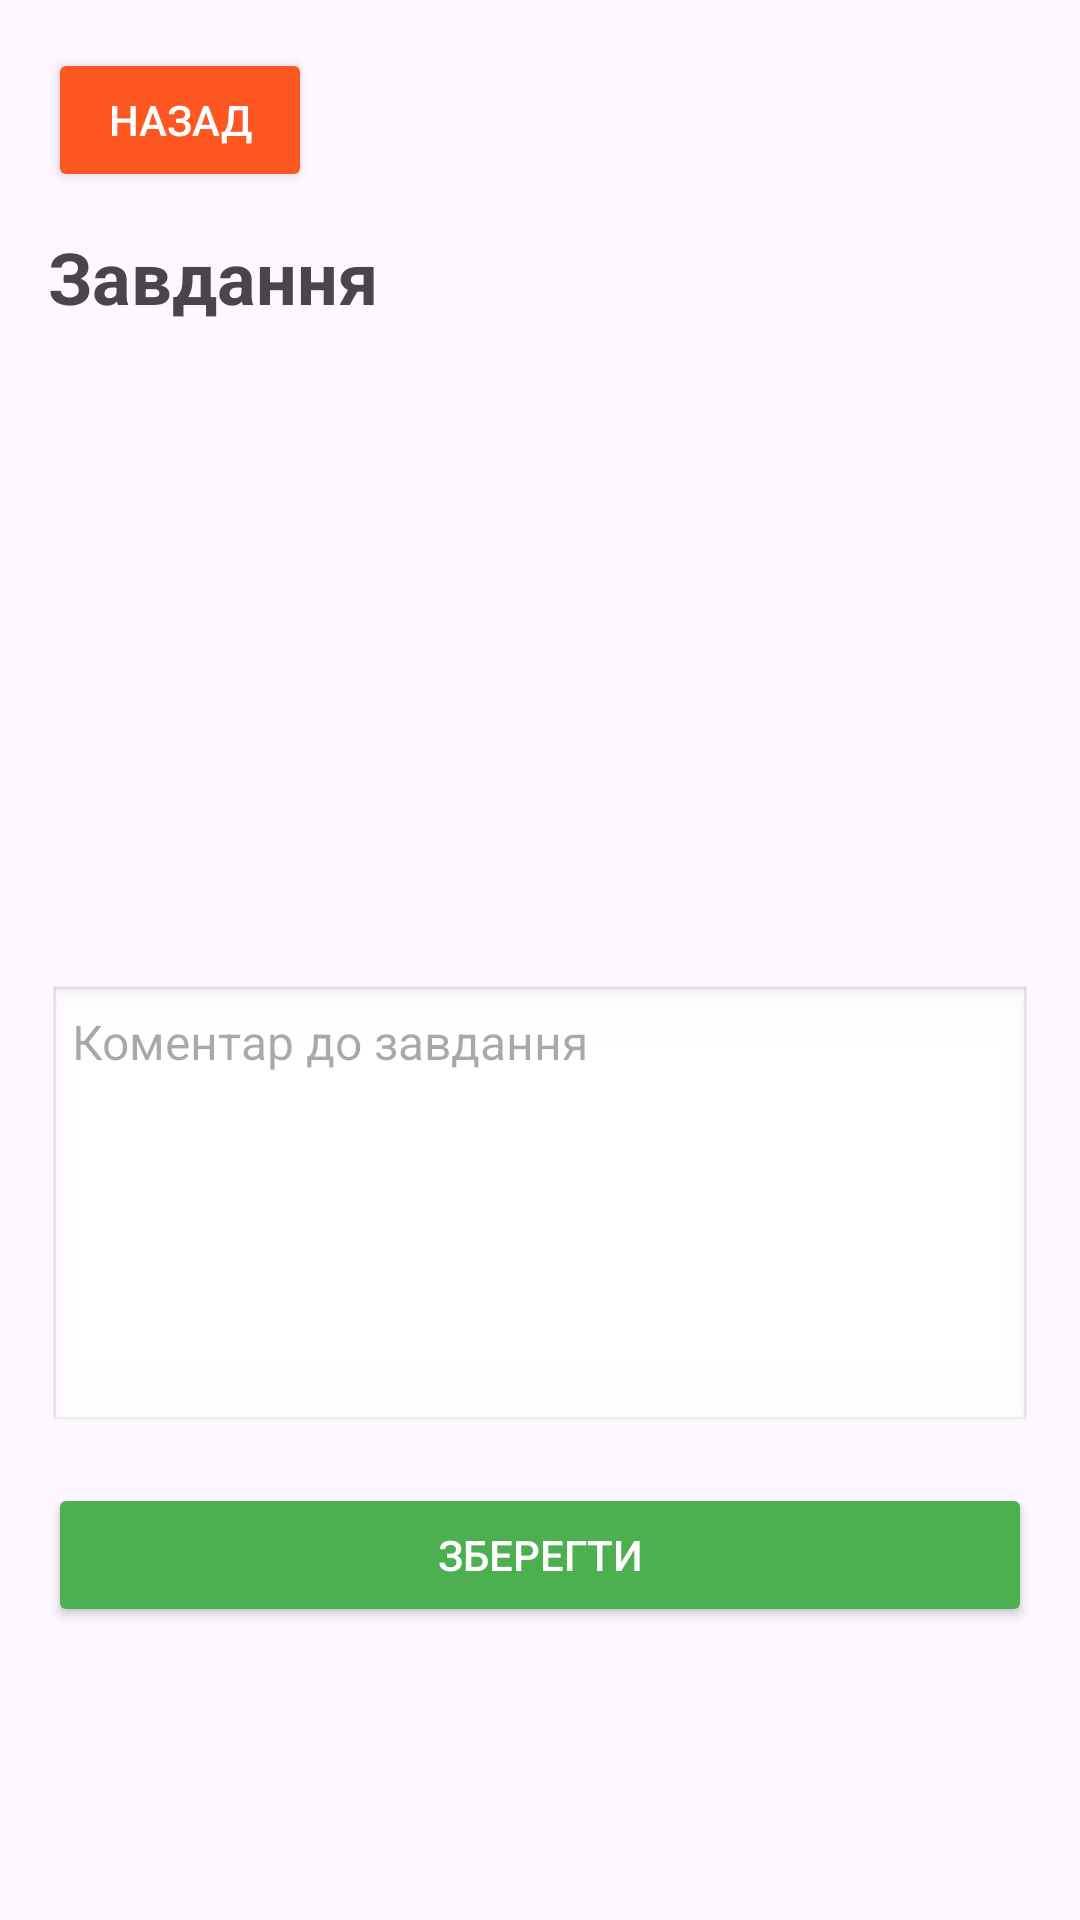

This screen was rendered from an Android layout file. Write that file and the resources it references.
<!-- AndroidManifest.xml: application theme Theme.RemontTracker -->
<!-- res/layout/activity_task_details.xml -->
<?xml version="1.0" encoding="utf-8"?>
<LinearLayout
    xmlns:android="http://schemas.android.com/apk/res/android"
    android:id="@+id/details_main"
    android:layout_width="match_parent"
    android:layout_height="match_parent"
    android:orientation="vertical"
    android:padding="16dp">

    <Button
        android:id="@+id/back_button"
        android:layout_width="wrap_content"
        android:layout_height="wrap_content"
        android:text="Назад"
        android:backgroundTint="#FF5722"
        android:textColor="@android:color/white" />

    <TextView
        android:id="@+id/task_title_text"
        android:layout_width="match_parent"
        android:layout_height="wrap_content"
        android:text="Завдання"
        android:textSize="24sp"
        android:textStyle="bold"
        android:paddingTop="12dp"
        android:paddingBottom="8dp"/>

    <androidx.viewpager2.widget.ViewPager2
        android:id="@+id/photo_carousel"
        android:layout_width="match_parent"
        android:layout_height="200dp"
        android:layout_marginBottom="12dp" />

    <EditText
        android:id="@+id/comment_input"
        android:layout_width="match_parent"
        android:layout_height="150dp"
        android:hint="Коментар до завдання"
        android:background="@android:drawable/edit_text"
        android:gravity="top"
        android:padding="8dp"
        android:textSize="16sp" />

    <Button
        android:id="@+id/save_button"
        android:layout_width="match_parent"
        android:layout_height="wrap_content"
        android:text="Зберегти"
        android:layout_marginTop="16dp"
        android:backgroundTint="#4CAF50"
        android:textColor="@android:color/white" />
</LinearLayout>
<!-- resources referenced by this layout -->
<resources>
  <style name="Theme.RemontTracker" parent="Base.Theme.RemontTracker" />
  <style name="Base.Theme.RemontTracker" parent="Theme.Material3.Light.NoActionBar">
          
          
  
      </style>
</resources>
